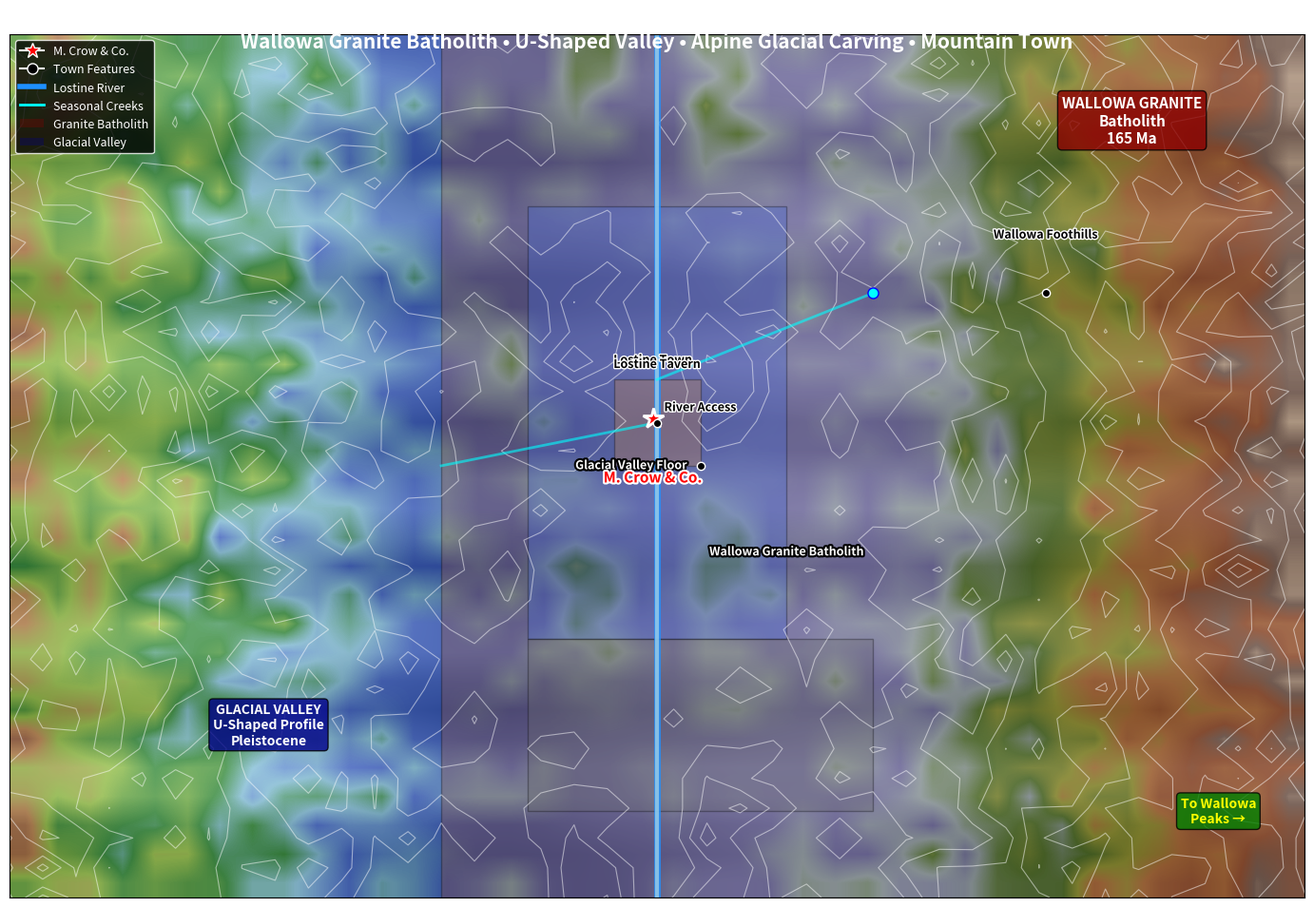

Recreate this plot in Python. (Note: this script raises an exception after producing the figure.)
#!/usr/bin/env python3
"""
Lostine Enhanced Geospatial Mapping
Wallowa Mountains foothills - granite batholith & glacial valley
"""

import matplotlib.pyplot as plt
import numpy as np
import json
from pathlib import Path
from matplotlib.colors import LinearSegmentedColormap
from matplotlib.patches import Circle, Polygon
import matplotlib.patheffects as path_effects
from scipy.ndimage import gaussian_filter

# Create cache directory
CACHE_DIR = Path('geospatial_cache')
CACHE_DIR.mkdir(exist_ok=True)

# Lostine study area bounds (smaller scope as specified)
LOSTINE_BOUNDS = {
    'north': 45.45,
    'south': 45.35,
    'east': -117.35,
    'west': -117.50
}

# Key locations in Lostine
LOSTINE_LOCATIONS = {
    'town_center': {'lat': 45.4055, 'lon': -117.4255, 'name': 'Lostine Town'},
    'mcrow_store': {'lat': 45.4055, 'lon': -117.4255, 'name': 'M. Crow & Co.'},
    'lostine_tavern': {'lat': 45.4050, 'lon': -117.4250, 'name': 'Lostine Tavern'},
    'river_access': {'lat': 45.4000, 'lon': -117.4200, 'name': 'River Access'},
    'wallowa_foothills': {'lat': 45.4200, 'lon': -117.3800, 'name': 'Wallowa Foothills'}
}

class LostineGeoMapper:
    """Enhanced mapping for Lostine glacial valley with Wallowa granite geology."""
    
    def __init__(self):
        self.cache_dir = CACHE_DIR
        
    def get_elevation_data(self):
        """Generate realistic elevation data for Lostine glacial valley."""
        cache_file = self.cache_dir / 'lostine_elevation.json'
        
        if cache_file.exists():
            print("Loading cached elevation data...")
            with open(cache_file, 'r') as f:
                return json.load(f)
        
        print("Generating elevation data for Lostine glacial valley...")
        
        # Create elevation grid
        lats = np.linspace(LOSTINE_BOUNDS['south'], LOSTINE_BOUNDS['north'], 30)
        lons = np.linspace(LOSTINE_BOUNDS['west'], LOSTINE_BOUNDS['east'], 40)
        
        elevations = np.zeros((30, 40))
        
        for i, lat in enumerate(lats):
            for j, lon in enumerate(lons):
                # Valley floor base elevation (~1000m/3280ft)
                base_elevation = 1000
                
                # Lostine River runs north-south through valley center
                river_lon = -117.425
                dist_from_river = abs(lon - river_lon)
                
                # U-shaped glacial valley profile
                # Valley walls rise steeply to granite peaks
                valley_elevation = base_elevation + (dist_from_river ** 2) * 8000
                
                # Wallowa granite peaks to the east (getting higher)
                if lon > -117.4:
                    mountain_effect = (lon + 117.4) * 4000  # Rising to granite peaks
                    valley_elevation += mountain_effect
                
                # Foothills to the west (more gradual)
                if lon < -117.45:
                    foothill_effect = (-117.45 - lon) * 2000
                    valley_elevation += foothill_effect
                
                # Glacial valley floor terraces
                if dist_from_river < 0.01:  # Near river
                    # Alluvial terraces
                    terrace_pattern = np.sin((lat - 45.4) * 100) * 50
                    valley_elevation = base_elevation + terrace_pattern
                
                # Add realistic terrain variation
                valley_elevation += np.random.normal(0, 25)
                
                # Ensure valley floor stays relatively flat
                if dist_from_river < 0.005:
                    valley_elevation = base_elevation + np.random.normal(0, 10)
                
                elevations[i, j] = max(valley_elevation, base_elevation)
        
        # Moderate exaggeration for glacial valley effect
        elevations = elevations * 1.3
        
        elevation_data = {
            'elevations': elevations.tolist(),
            'lats': lats.tolist(),
            'lons': lons.tolist(),
            'bounds': LOSTINE_BOUNDS
        }
        
        # Cache the data
        with open(cache_file, 'w') as f:
            json.dump(elevation_data, f)
        
        return elevation_data
    
    def get_geological_features(self):
        """Get geological features specific to Lostine Wallowa granite."""
        cache_file = self.cache_dir / 'lostine_geology.json'
        
        geological_features = {
            "type": "FeatureCollection",
            "features": [
                {
                    "type": "Feature",
                    "properties": {
                        "name": "Wallowa Granite Batholith",
                        "age": "165-150 Ma",
                        "type": "granite_intrusion",
                        "description": "Jurassic granite intrusion - 'Alps of Oregon'"
                    },
                    "geometry": {
                        "type": "Polygon",
                        "coordinates": [[
                            [-117.45, 45.35], [-117.35, 45.35], 
                            [-117.35, 45.45], [-117.45, 45.45], 
                            [-117.45, 45.35]
                        ]]
                    }
                },
                {
                    "type": "Feature",
                    "properties": {
                        "name": "Glacial Valley Floor",
                        "age": "Pleistocene",
                        "type": "glacial_erosion",
                        "description": "U-shaped valley carved by alpine glaciers"
                    },
                    "geometry": {
                        "type": "Polygon",
                        "coordinates": [[
                            [-117.44, 45.38], [-117.41, 45.38],
                            [-117.41, 45.43], [-117.44, 45.43],
                            [-117.44, 45.38]
                        ]]
                    }
                },
                {
                    "type": "Feature",
                    "properties": {
                        "name": "Alluvial Terraces",
                        "age": "Holocene",
                        "type": "fluvial_deposit",
                        "description": "Modern river terraces on valley floor"
                    },
                    "geometry": {
                        "type": "Polygon",
                        "coordinates": [[
                            [-117.43, 45.40], [-117.42, 45.40],
                            [-117.42, 45.41], [-117.43, 45.41],
                            [-117.43, 45.40]
                        ]]
                    }
                },
                {
                    "type": "Feature",
                    "properties": {
                        "name": "Glacial Moraines",
                        "age": "Late Pleistocene",
                        "type": "glacial_deposit",
                        "description": "Terminal and lateral moraines"
                    },
                    "geometry": {
                        "type": "Polygon",
                        "coordinates": [[
                            [-117.44, 45.36], [-117.40, 45.36],
                            [-117.40, 45.38], [-117.44, 45.38],
                            [-117.44, 45.36]
                        ]]
                    }
                }
            ]
        }
        
        with open(cache_file, 'w') as f:
            json.dump(geological_features, f)
        
        return geological_features
    
    def get_hydrological_features(self):
        """Get hydrological features of Lostine valley."""
        cache_file = self.cache_dir / 'lostine_hydrology.json'
        
        hydro_features = {
            "type": "FeatureCollection",
            "features": [
                {
                    "type": "Feature",
                    "properties": {
                        "name": "Lostine River",
                        "type": "alpine_river",
                        "flow_direction": "north",
                        "importance": "Primary drainage from Wallowa peaks"
                    },
                    "geometry": {
                        "type": "LineString",
                        "coordinates": [
                            [-117.425, 45.35], [-117.425, 45.38],
                            [-117.425, 45.42], [-117.425, 45.45]
                        ]
                    }
                },
                {
                    "type": "Feature",
                    "properties": {
                        "name": "Seasonal Creeks",
                        "type": "tributary",
                        "importance": "Spring snowmelt drainage"
                    },
                    "geometry": {
                        "type": "MultiLineString",
                        "coordinates": [
                            [[-117.40, 45.42], [-117.425, 45.41]],
                            [[-117.45, 45.40], [-117.425, 45.405]]
                        ]
                    }
                },
                {
                    "type": "Feature",
                    "properties": {
                        "name": "Alpine Springs",
                        "type": "groundwater",
                        "importance": "Granite bedrock springs"
                    },
                    "geometry": {
                        "type": "Point",
                        "coordinates": [-117.40, 45.42]
                    }
                }
            ]
        }
        
        with open(cache_file, 'w') as f:
            json.dump(hydro_features, f)
        
        return hydro_features
    
    def create_subglacial_texture(self, shape, intensity=0.3):
        """Create glacial valley texture for Lostine."""
        height, width = shape
        
        # Create texture layers
        texture = np.zeros((height, width))
        
        # Large scale features - glacial striations (north-south)
        x = np.linspace(0, 2*np.pi, width)
        y = np.linspace(0, 4*np.pi, height)
        X, Y = np.meshgrid(x, y)
        
        # Glacial striations (north-south valley orientation)
        glacial_striae = np.sin(Y*3) * 0.7
        
        # Granite joint patterns (blocky)
        granite_joints = np.sin(X*6) * np.cos(Y*4) * 0.4
        
        # U-shaped valley profile texture
        valley_texture = np.sin(X*2) * 0.3
        
        # Combine patterns
        texture = glacial_striae + granite_joints + valley_texture
        
        # Apply smoothing
        texture = gaussian_filter(texture, sigma=1.0)
        
        # Normalize and apply intensity
        texture = (texture - texture.min()) / (texture.max() - texture.min())
        texture = texture * intensity
        
        return texture
    
    def create_alpine_colormap(self):
        """Create custom colormap for Lostine alpine valley."""
        colors = [
            '#4169E1',  # Lostine River (royal blue)
            '#87CEEB',  # Valley floor (sky blue)
            '#228B22',  # Riparian vegetation (forest green)
            '#9ACD32',  # Meadows (yellow green)
            '#CD853F',  # Granite outcrops (peru)
            '#A0522D',  # Granite peaks (sienna)
            '#696969',  # High granite (dim gray)
            '#F5F5DC'   # Snow patches (beige)
        ]
        return LinearSegmentedColormap.from_list('lostine_alpine', colors)
    
    def create_enhanced_map(self):
        """Create the complete enhanced Lostine glacial valley map."""
        print("Creating enhanced Lostine glacial valley map...")
        
        # Get all data layers
        elevation_data = self.get_elevation_data()
        geological_features = self.get_geological_features()
        hydro_features = self.get_hydrological_features()
        
        # Create figure
        fig, ax = plt.subplots(figsize=(16, 10), dpi=200)
        
        # Get data arrays
        elevations = np.array(elevation_data['elevations'])
        lats = np.array(elevation_data['lats'])
        lons = np.array(elevation_data['lons'])
        
        # Create extent
        extent = (LOSTINE_BOUNDS['west'], LOSTINE_BOUNDS['east'], 
                 LOSTINE_BOUNDS['south'], LOSTINE_BOUNDS['north'])
        
        # Create custom colormap
        alpine_cmap = self.create_alpine_colormap()
        
        # Plot elevation with alpine colors
        terrain = ax.imshow(elevations, extent=extent, cmap=alpine_cmap, 
                           alpha=0.9, interpolation='bilinear', aspect='auto')
        
        # Add glacial texture overlay
        texture = self.create_subglacial_texture(elevations.shape, intensity=0.2)
        ax.imshow(texture, extent=extent, cmap='gray', alpha=0.3, 
                 interpolation='bilinear', aspect='auto')
        
        # Add contour lines for U-shaped valley
        lon_grid, lat_grid = np.meshgrid(lons, lats)
        contours = ax.contour(lon_grid, lat_grid, elevations, levels=10, 
                             colors='white', alpha=0.5, linewidths=0.8)
        
        # Plot geological features
        for feature in geological_features['features']:
            geom = feature['geometry']
            props = feature['properties']
            
            if geom['type'] == 'Polygon':
                coords = geom['coordinates'][0]
                polygon = Polygon(coords, alpha=0.3, 
                                facecolor=self._get_geology_color(props['type']),
                                edgecolor='black', linewidth=1)
                ax.add_patch(polygon)
                
                # Add label for major features
                if props['type'] in ['granite_intrusion', 'glacial_erosion']:
                    center_lon = np.mean([c[0] for c in coords])
                    center_lat = np.mean([c[1] for c in coords])
                    ax.text(center_lon, center_lat, props['name'], 
                           ha='center', va='center', fontsize=9, fontweight='bold',
                           color='white', 
                           path_effects=[path_effects.withStroke(linewidth=3, foreground='black')])
        
        # Plot hydrological features
        for feature in hydro_features['features']:
            geom = feature['geometry']
            props = feature['properties']
            
            if geom['type'] == 'LineString':
                coords = geom['coordinates']
                lons_river = [c[0] for c in coords]
                lats_river = [c[1] for c in coords]
                
                # Lostine River - prominent alpine stream
                ax.plot(lons_river, lats_river, color='#1E90FF', linewidth=5, alpha=0.8)
                ax.plot(lons_river, lats_river, color='lightblue', linewidth=3, alpha=0.7)
            
            elif geom['type'] == 'MultiLineString':
                for line_coords in geom['coordinates']:
                    lons_line = [c[0] for c in line_coords]
                    lats_line = [c[1] for c in line_coords]
                    ax.plot(lons_line, lats_line, color='cyan', linewidth=2, alpha=0.6)
            
            elif geom['type'] == 'Point':
                coords = geom['coordinates']
                ax.plot(coords[0], coords[1], 'o', color='aqua', markersize=8, 
                       markeredgecolor='blue', markeredgewidth=1)
        
        # Add key locations
        for key, location in LOSTINE_LOCATIONS.items():
            if key == 'mcrow_store':
                ax.plot(location['lon'], location['lat'], 'r*', markersize=16, 
                       markeredgecolor='white', markeredgewidth=2)
                ax.text(location['lon'], location['lat'] - 0.006, 'M. Crow & Co.',
                       ha='center', va='top', fontsize=11, fontweight='bold',
                       color='red',
                       path_effects=[path_effects.withStroke(linewidth=3, foreground='white')])
            else:
                ax.plot(location['lon'], location['lat'], 'ko', markersize=6, 
                       markeredgecolor='white', markeredgewidth=1)
                ax.text(location['lon'], location['lat'] + 0.006, location['name'],
                       ha='center', va='bottom', fontsize=9, fontweight='bold',
                       color='black',
                       path_effects=[path_effects.withStroke(linewidth=2, foreground='white')])
        
        # Add geological context annotations
        ax.text(-117.37, 45.44, 'WALLOWA GRANITE\nBatholith\n165 Ma', 
               ha='center', va='center', fontsize=11, fontweight='bold',
               color='white', bbox=dict(boxstyle='round,pad=0.3', 
                                      facecolor='darkred', alpha=0.8))
        
        ax.text(-117.47, 45.37, 'GLACIAL VALLEY\nU-Shaped Profile\nPleistocene', 
               ha='center', va='center', fontsize=10, fontweight='bold',
               color='white', bbox=dict(boxstyle='round,pad=0.3', 
                                      facecolor='darkblue', alpha=0.8))
        
        # Add directional indicator
        ax.text(-117.36, 45.36, 'To Wallowa\nPeaks →', 
               ha='center', va='center', fontsize=10, fontweight='bold',
               color='yellow', bbox=dict(boxstyle='round,pad=0.3', 
                                       facecolor='green', alpha=0.8))
        
        # Style the map
        ax.set_xlim(LOSTINE_BOUNDS['west'], LOSTINE_BOUNDS['east'])
        ax.set_ylim(LOSTINE_BOUNDS['south'], LOSTINE_BOUNDS['north'])
        ax.set_aspect('equal')
        ax.set_facecolor('#1e3d59')  # Dark blue base
        
        # Remove axes
        ax.set_xticks([])
        ax.set_yticks([])
        
        # Add comprehensive title
        fig.suptitle('Lostine Glacial Valley • Enhanced Geomorphological Context\n'
                    'Wallowa Granite Batholith • U-Shaped Valley • Alpine Glacial Carving • Mountain Town', 
                    fontsize=15, fontweight='bold', color='white', y=0.95)
        
        # Add legend
        legend_elements = [
            plt.Line2D([0], [0], marker='*', color='w', markerfacecolor='red', 
                      markersize=12, label='M. Crow & Co.'),
            plt.Line2D([0], [0], marker='o', color='w', markerfacecolor='black', 
                      markersize=8, label='Town Features'),
            plt.Line2D([0], [0], color='#1E90FF', linewidth=4, label='Lostine River'),
            plt.Line2D([0], [0], color='cyan', linewidth=2, label='Seasonal Creeks'),
            plt.Rectangle((0,0),1,1, facecolor='darkred', alpha=0.3, label='Granite Batholith'),
            plt.Rectangle((0,0),1,1, facecolor='darkblue', alpha=0.3, label='Glacial Valley')
        ]
        
        ax.legend(handles=legend_elements, loc='upper left', 
                 facecolor='black', edgecolor='white', 
                 labelcolor='white', fontsize=9)
        
        # Save the enhanced map
        filename = "images/lostine_enhanced_geospatial.png"
        plt.tight_layout()
        plt.savefig(filename, dpi=300, bbox_inches='tight', facecolor='#1e3d59')
        plt.close()
        
        print(f"Enhanced Lostine map saved: {filename}")
        return filename
    
    def _get_geology_color(self, geology_type):
        """Get color for geological feature type."""
        colors = {
            'granite_intrusion': '#A0522D',
            'glacial_erosion': '#4169E1',
            'fluvial_deposit': '#CD853F',
            'glacial_deposit': '#696969'
        }
        return colors.get(geology_type, '#808080')

def main():
    """Create the enhanced Lostine glacial valley map."""
    mapper = LostineGeoMapper()
    
    print("Lostine Glacial Valley Enhanced Geospatial Mapping")
    print("=" * 50)
    print("Integrating:")
    print("• Wallowa granite batholith (165 Ma)")
    print("• U-shaped glacial valley profile")
    print("• Lostine River alpine drainage")
    print("• Glacial striations and moraines")
    print("• Historic mountain town setting")
    print("• Alpine to valley floor transitions")
    print("")
    
    # Create the enhanced map
    filename = mapper.create_enhanced_map()
    
    print(f"\nEnhanced map created: {filename}")
    print("\nGeological Features Demonstrated:")
    print("• Wallowa Granite - 165 Ma Jurassic granite intrusion")
    print("• Glacial valley - U-shaped profile carved by ice")
    print("• Lostine River - primary alpine drainage")
    print("• Glacial moraines - Pleistocene ice deposits")
    print("• Valley floor terraces - Holocene alluvial deposits")
    print("• Mountain town - historic settlement on granite")

if __name__ == "__main__":
    main() 
